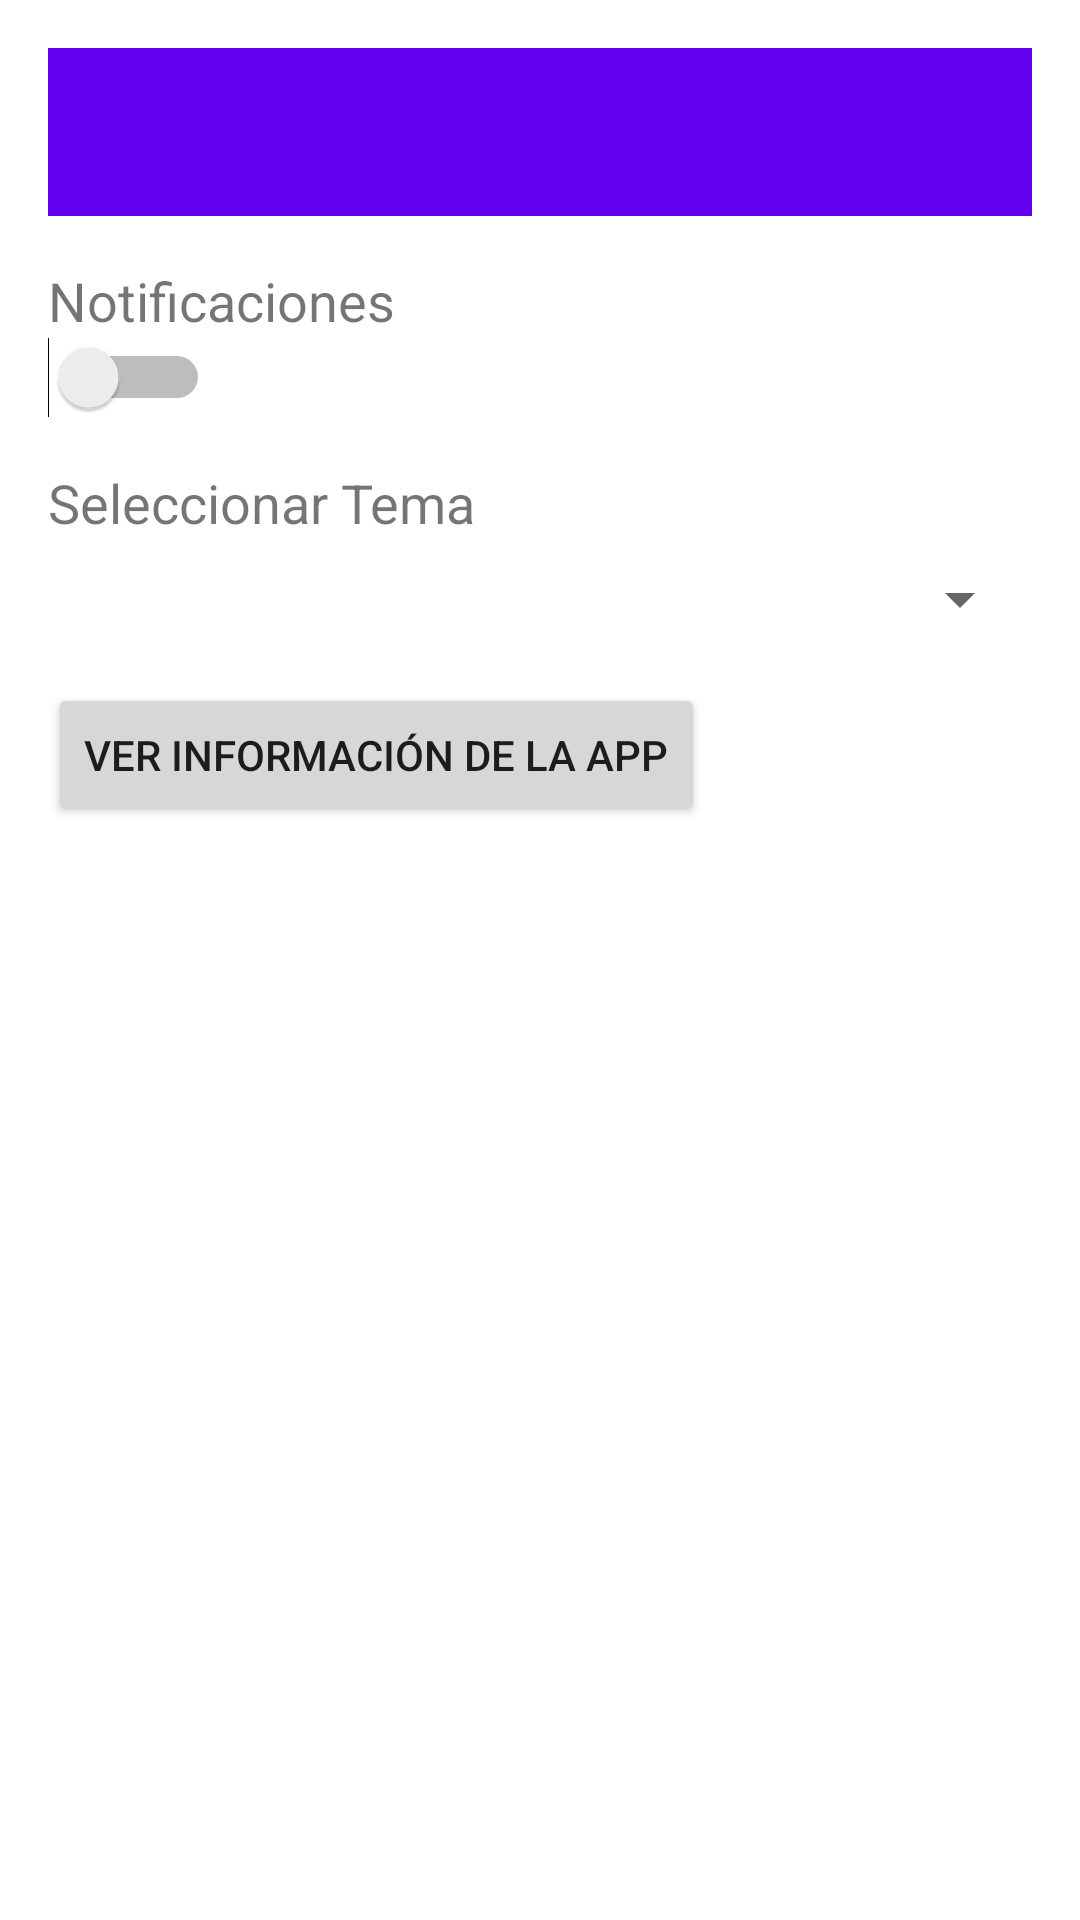

This screen was rendered from an Android layout file. Write that file and the resources it references.
<!-- AndroidManifest.xml: application theme AppTheme.NoActionBar -->
<!-- res/layout/activity_settings.xml -->
<?xml version="1.0" encoding="utf-8"?>
<LinearLayout xmlns:android="http://schemas.android.com/apk/res/android"
    android:layout_width="match_parent"
    android:layout_height="match_parent"
    android:orientation="vertical"
    android:padding="16dp">

    <androidx.appcompat.widget.Toolbar
        android:id="@+id/toolbar"
        android:layout_width="match_parent"
        android:layout_height="?attr/actionBarSize"
        android:background="@color/colorPrimary"
        android:theme="@style/ThemeOverlay.AppCompat.Dark.ActionBar"/>

    <TextView
        android:id="@+id/notifications_label"
        android:layout_width="wrap_content"
        android:layout_height="wrap_content"
        android:text="Notificaciones"
        android:textSize="18sp"
        android:layout_marginTop="16dp"/>

    <Switch
        android:id="@+id/switch_notifications"
        android:layout_width="wrap_content"
        android:layout_height="wrap_content"/>

    <TextView
        android:id="@+id/theme_label"
        android:layout_width="wrap_content"
        android:layout_height="wrap_content"
        android:text="Seleccionar Tema"
        android:textSize="18sp"
        android:layout_marginTop="16dp"/>

    <Spinner
        android:id="@+id/spinner_theme"
        android:layout_width="match_parent"
        android:layout_height="wrap_content"
        android:layout_marginTop="8dp"/>

    <Button
        android:id="@+id/button_about"
        android:layout_width="wrap_content"
        android:layout_height="wrap_content"
        android:text="Ver Información de la App"
        android:layout_marginTop="16dp"/>

</LinearLayout>
<!-- resources referenced by this layout -->
<resources>
  <color name="colorPrimary">#FF6200EE</color>
  <style name="AppTheme.NoActionBar" parent="Theme.MaterialComponents.DayNight.NoActionBar">
          <item name="colorPrimary">@color/light_blue</item>
          <item name="colorPrimaryDark">@color/colorPrimaryDark</item>
          <item name="colorAccent">@color/colorAccent</item>
      </style>
  <color name="light_blue">#8BC6EC</color>
  <color name="colorPrimaryDark">#FF3700B3</color>
  <color name="colorAccent">#FF03DAC5</color>
</resources>
